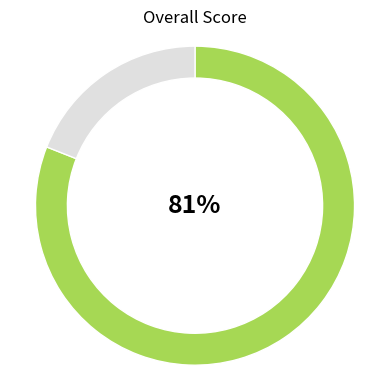

Here is the Python script that generated this plot:
import matplotlib.pyplot as plt

# Overall score in percentage (e.g. 8.1 out of 10 = 81%)
score = 8.1
percentage = score * 10  # Convert to percentage

# Data for the donut chart
sizes = [percentage, 100 - percentage]
colors = ['#a6d854', '#e0e0e0']  # green and grey
labels = ['', '']  # no labels for now

# Plot
fig, ax = plt.subplots(figsize=(4, 4))
wedges, _ = ax.pie(
    sizes, labels=labels, colors=colors, startangle=90, counterclock=False,
    wedgeprops={'width': 0.2, 'edgecolor': 'white'}
)

# Center Text
plt.text(0, 0, f"{int(percentage)}%", ha='center', va='center', fontsize=18, fontweight='bold')

# Remove axes
ax.axis('equal')  
plt.title("Overall Score")
plt.tight_layout()
plt.show()
